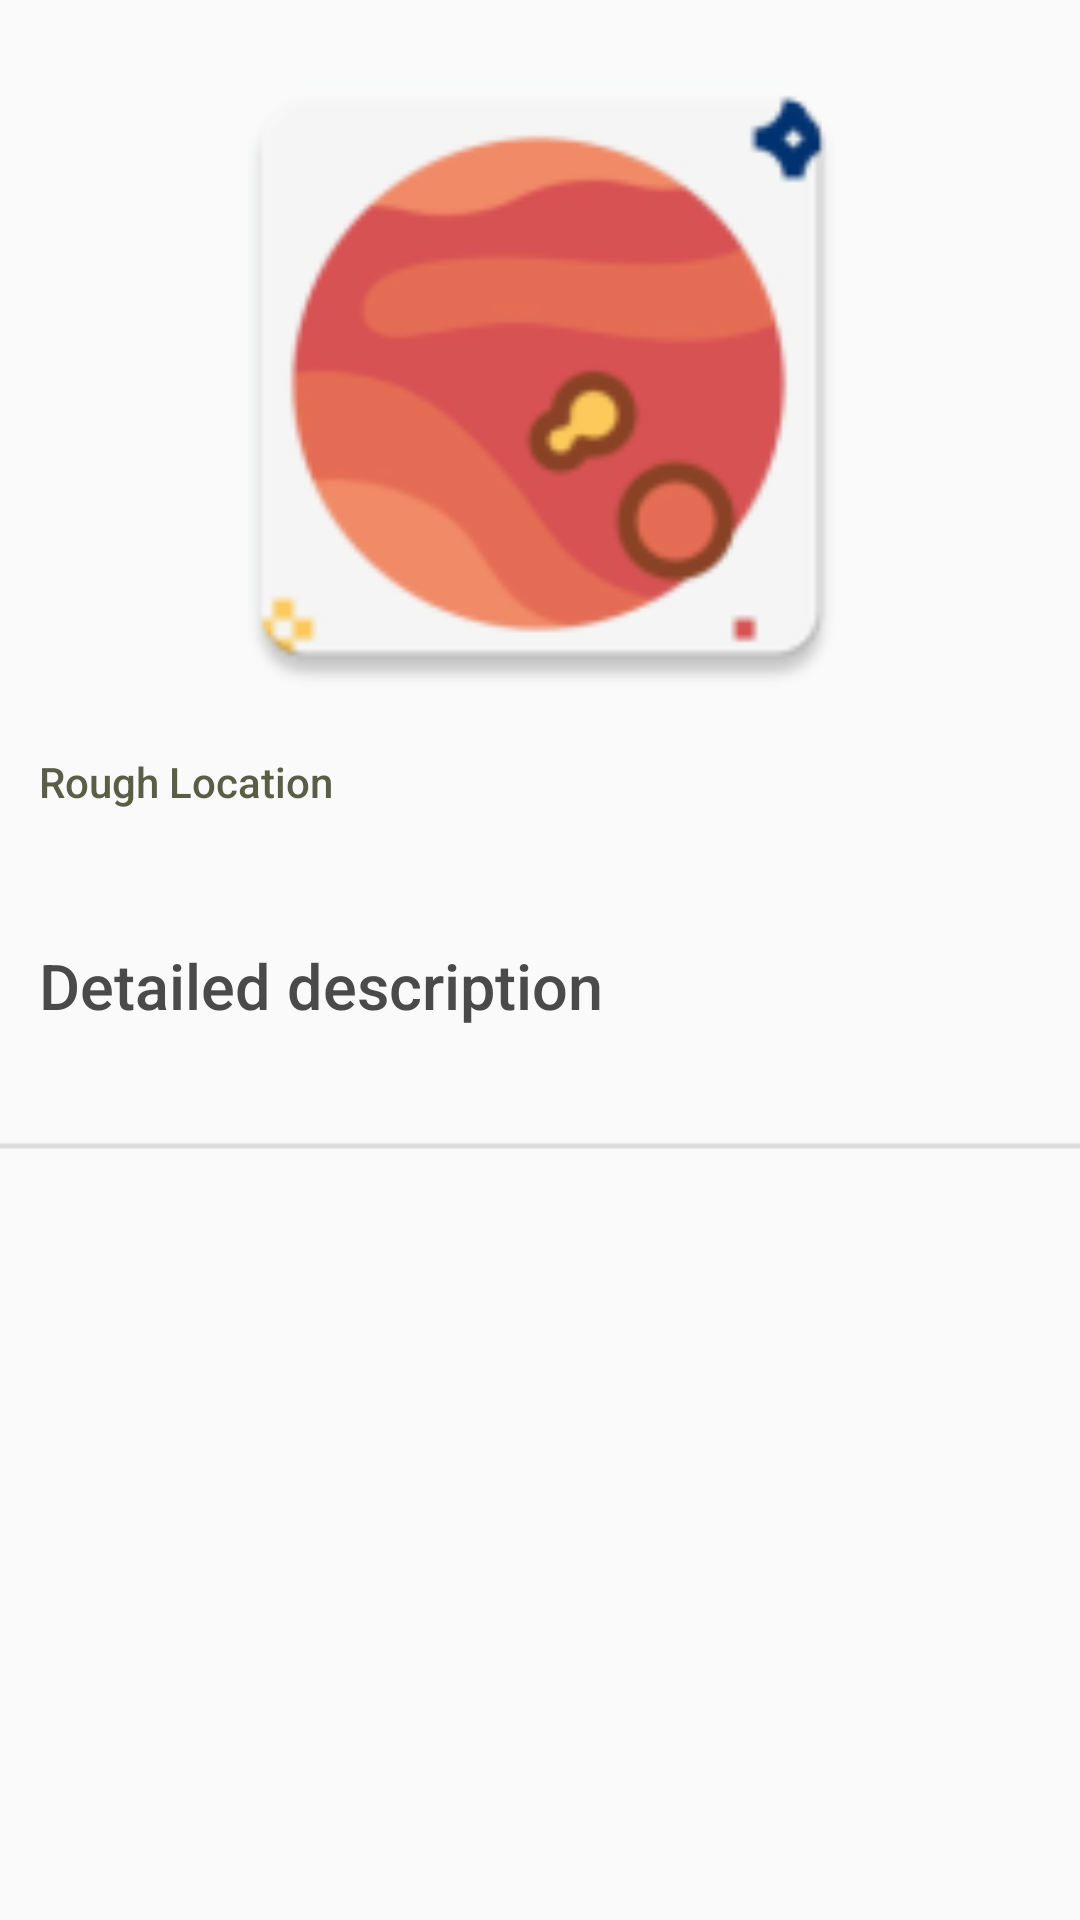

This screen was rendered from an Android layout file. Write that file and the resources it references.
<!-- AndroidManifest.xml: application theme AppTheme -->
<!-- res/layout/places_list_row.xml -->
<?xml version="1.0" encoding="utf-8"?>
<androidx.constraintlayout.widget.ConstraintLayout xmlns:android="http://schemas.android.com/apk/res/android"
    xmlns:app="http://schemas.android.com/apk/res-auto"
    xmlns:tools="http://schemas.android.com/tools"
    android:id="@+id/holderTheWholeThing"
    android:layout_width="match_parent"
    android:layout_height="wrap_content"
    android:layout_margin="8dp"
    android:clickable="true"
    android:focusable="true">

    <ImageView
        android:id="@+id/ivPicture"
        android:layout_width="370dp"
        android:layout_height="235dp"
        android:layout_marginTop="8dp"
        android:scaleType="fitCenter"
        app:layout_constraintEnd_toEndOf="parent"
        app:layout_constraintStart_toStartOf="parent"
        app:layout_constraintTop_toTopOf="parent"
        app:srcCompat="@mipmap/ic_launcher"
        tools:ignore="MissingConstraints" />

    <TextView
        android:id="@+id/tvPlace"
        android:layout_width="wrap_content"
        android:layout_height="wrap_content"
        android:layout_marginStart="18dp"
        android:layout_marginLeft="18dp"
        android:layout_marginTop="6dp"
        android:fontFamily="sans-serif-medium"
        android:textAppearance="@style/TextAppearance.AppCompat.Subhead"
        android:textColor="#292121"
        android:textSize="24sp"
        app:layout_constraintStart_toStartOf="@+id/ivPicture"
        app:layout_constraintTop_toBottomOf="@+id/tvRough"
        tools:text="Place name" />

    <TextView
        android:id="@+id/tvUserScore"
        android:layout_width="144dp"
        android:layout_height="22dp"
        android:layout_marginTop="8dp"
        android:fontFamily="sans-serif-medium"
        android:textColor="#2B2B2B"
        app:layout_constraintStart_toStartOf="@+id/tvDesc"
        app:layout_constraintTop_toBottomOf="@+id/tvDesc"
        tools:text="user score " />

    <TextView
        android:id="@+id/tvReviewPopulation"
        android:layout_width="wrap_content"
        android:layout_height="wrap_content"
        android:layout_marginStart="13dp"
        android:layout_marginLeft="13dp"
        android:fontFamily="sans-serif-medium"
        android:textColor="#323232"
        app:layout_constraintStart_toEndOf="@+id/tvUserScore"
        app:layout_constraintTop_toTopOf="@+id/tvUserScore"
        tools:text="Review population" />

    <TextView
        android:id="@+id/tvDesc"
        android:layout_width="313dp"
        android:layout_height="wrap_content"
        android:layout_marginTop="6dp"
        android:fontFamily="sans-serif-medium"
        android:text="Detailed description"
        android:textColor="#4a4a4a"
        android:textSize="21sp"
        app:layout_constraintStart_toStartOf="@+id/tvPlace"
        app:layout_constraintTop_toBottomOf="@+id/tvPlace" />

    <TextView
        android:id="@+id/tvRough"
        android:layout_width="wrap_content"
        android:layout_height="wrap_content"
        android:layout_marginTop="8dp"
        android:fontFamily="sans-serif-medium"
        android:text="Rough Location"
        android:textColor="#5a5e47"
        android:textSize="14sp"
        app:layout_constraintStart_toStartOf="@+id/tvUserScore"
        app:layout_constraintTop_toBottomOf="@+id/ivPicture" />

    <ImageView
        android:id="@+id/ivDivider5"
        android:layout_width="420dp"
        android:layout_height="19dp"
        app:layout_constraintEnd_toEndOf="parent"
        app:layout_constraintStart_toStartOf="parent"
        app:layout_constraintTop_toBottomOf="@+id/tvUserScore"
        app:srcCompat="@drawable/divider" />

</androidx.constraintlayout.widget.ConstraintLayout>
<!-- resources referenced by this layout -->
<resources>
  <!-- drawable divider: png bitmap (drawable, 2234 bytes) -->
  <!-- mipmap ic_launcher: png bitmap (mipmap-hdpi, 3596 bytes) -->
  <style name="AppTheme" parent="Theme.AppCompat.Light.NoActionBar">
          
  
          <item name="colorPrimary">@color/navgation</item>
          <item name="colorPrimaryDark">@color/navgation</item>
  
          <item name="colorAccent">@color/black</item>
  
  
      </style>
  
  
      //customize text style
      //body text
  <color name="navgation">#E86A61</color>
  <color name="black">#FF000000</color>
</resources>
